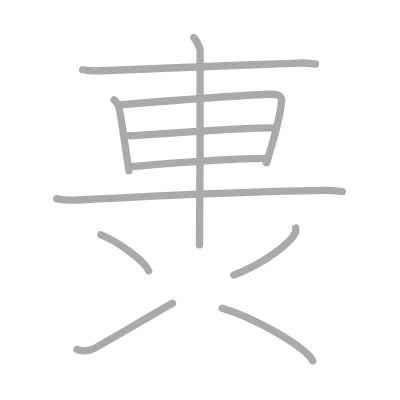
t = 0.00 s
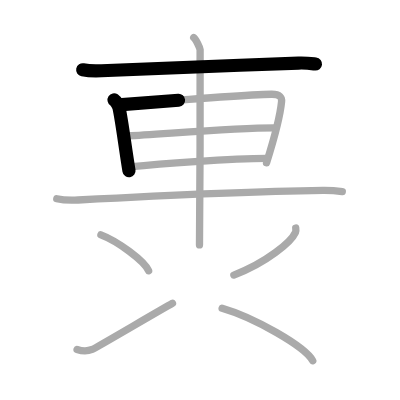
t = 2.25 s
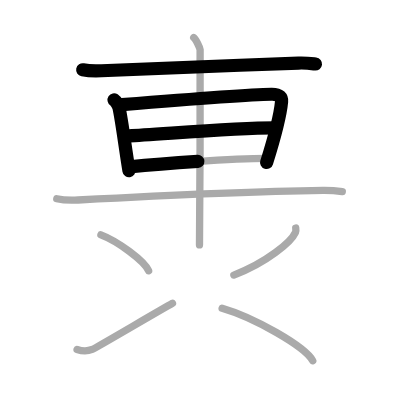
t = 4.50 s
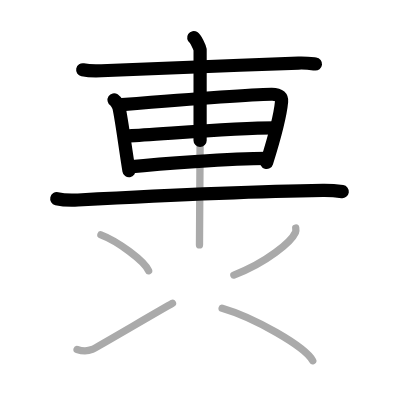
t = 6.50 s
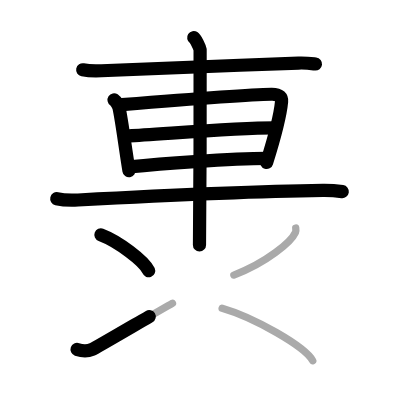
t = 8.75 s
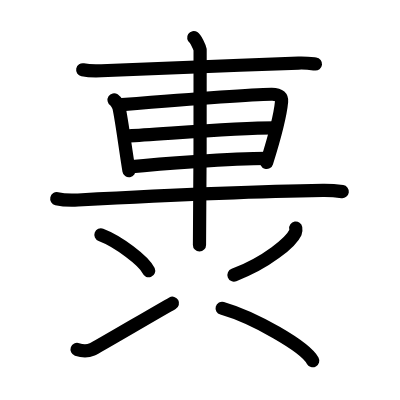
t = 11.00 s

The animated SVG that drew these frames (rendered in a browser with its animation timeline set to each time). Animation: 11 SMIL elements (animate=11); one cycle of 11.00 s.

<?xml version="1.0" standalone="no"?>
<!DOCTYPE svg PUBLIC "-//W3C//DTD SVG 1.1//EN"   "http://www.w3.org/Graphics/SVG/1.1/DTD/svg11.dtd">
<svg width="400px" height="400px"  version="1.1" xmlns="http://www.w3.org/2000/svg">
  <defs>
    <marker id="Triangle" viewBox="0 0 10 10" refX="0" refY="5" markerUnits="strokeWidth" markerWidth="3" style="stroke-opacity:0%;fill:#aaaaaa;" markerHeight="2" orient="auto">
      <path d="M 0 0 L 10 5 L 0 10 z" />
    </marker>
    
    <marker id="Arrow" viewBox="0 0 10 10" refX="5" refY="5" markerUnits="strokeWidth" markerWidth="1.8" style="stroke-opacity:0%;fill:#770000;" markerHeight="2" orient="auto">
      <path d="M 0 4 L 6 4 L 4 1 L 10 5 L 4 9 L 6 6 L 0 6 z" />
        <circle cx="5" cy="5" r="5" />
      </marker>
    
    <marker id="TriangleRed" viewBox="0 0 10 10" refX="0" refY="5" markerUnits="strokeWidth" markerWidth="3" style="stroke-opacity:0%;fill:#CC0000;" markerHeight="2" orient="auto">
      <path d="M 0 0 L 10 5 L 0 10 z" />
    </marker>
    
    <marker id="ArrowRed" viewBox="0 0 10 10" refX="5" refY="5" markerUnits="strokeWidth" markerWidth="1.8" style="stroke-opacity:0%;fill:#CC0000;" markerHeight="2" orient="auto">
      <path d="M 0 4 L 6 4 L 4 1 L 10 5 L 4 9 L 6 6 L 0 6 z" />
        <circle cx="5" cy="5" r="5" />
      </marker>
    
  </defs>
  
  <path style="fill:#ffffff; fill-opacity:100%; fill-rule:evenodd; stroke-width:0;" d="M 0 0 L 400px 0 L 400px 400px L 0 400px L 0 0" />

  <g transform="scale(3.6697247706422 3.6697247706422)">
<path style="fill:none; fill-opacity:0%; fill-rule:evenodd; stroke:#aaaaaa; stroke-opacity:100%; stroke-width: 1.5pt; stroke-linejoin:round; stroke-linecap:round;" d="M22.54 19.01c1.33 0.27 3.77 0.33 5.1 0.27c11.87-0.53 34.84-1.39 53.68-2.1c2.21-0.08 3.54 0.13 4.65 0.26"></path>
<path style="fill:none; fill-opacity:0%; fill-rule:evenodd; stroke:#aaaaaa; stroke-opacity:100%; stroke-width: 1.5pt; stroke-linejoin:round; stroke-linecap:round;" d="M31.08 27.22c0.55 0.36 1.26 1.69 1.36 2.16c0.75 3.4 1.66 10.72 2.71 17.16"></path>
<path style="fill:none; fill-opacity:0%; fill-rule:evenodd; stroke:#aaaaaa; stroke-opacity:100%; stroke-width: 1.5pt; stroke-linejoin:round; stroke-linecap:round;" d="M33.22 28.51c8.44-0.68 34.98-2.72 40.74-2.83c2.38-0.04 2.87 0.93 2.77 2c-0.35 3.66-2.21 10.67-4.1 16.68"></path>
<path style="fill:none; fill-opacity:0%; fill-rule:evenodd; stroke:#aaaaaa; stroke-opacity:100%; stroke-width: 1.5pt; stroke-linejoin:round; stroke-linecap:round;" d="M35.21 37c6.36-0.18 27.65-2.15 39.63-2.15"></path>
<path style="fill:none; fill-opacity:0%; fill-rule:evenodd; stroke:#aaaaaa; stroke-opacity:100%; stroke-width: 1.5pt; stroke-linejoin:round; stroke-linecap:round;" d="M35.21 45.48c7.39-0.71 27.79-2.33 37.42-2.33"></path>
<path style="fill:none; fill-opacity:0%; fill-rule:evenodd; stroke:#aaaaaa; stroke-opacity:100%; stroke-width: 1.5pt; stroke-linejoin:round; stroke-linecap:round;" d="M15.47 54.15c1.51 0.35 4.27 0.43 5.8 0.35c19.37-1.04 48.9-2.4 66.72-2.63c2.52-0.03 4.03 0.16 5.29 0.34"></path>
<path style="fill:none; fill-opacity:0%; fill-rule:evenodd; stroke:#aaaaaa; stroke-opacity:100%; stroke-width: 1.5pt; stroke-linejoin:round; stroke-linecap:round;" d="M52.79 10.25c0.53 0.35 1.64 2.62 1.74 3.32c0.11 0.7-0.07 48.81-0.17 53.18"></path>
<path style="fill:none; fill-opacity:0%; fill-rule:evenodd; stroke:#aaaaaa; stroke-opacity:100%; stroke-width: 1.5pt; stroke-linejoin:round; stroke-linecap:round;" d="M27.5 64c4.59 1.73 11.85 7.1 13 9.79"></path>
<path style="fill:none; fill-opacity:0%; fill-rule:evenodd; stroke:#aaaaaa; stroke-opacity:100%; stroke-width: 1.5pt; stroke-linejoin:round; stroke-linecap:round;" d="M21 95.23c1.54 0.53 3.04 0.45 4.12 0C26.16 94.79 43 84.85 47 82.63"></path>
<path style="fill:none; fill-opacity:0%; fill-rule:evenodd; stroke:#aaaaaa; stroke-opacity:100%; stroke-width: 1.5pt; stroke-linejoin:round; stroke-linecap:round;" d="M80.59 62.14c0.05 0.3 0.1 0.78-0.09 1.21c-1.15 2.56-7.75 8.17-16.77 11.61"></path>
<path style="fill:none; fill-opacity:0%; fill-rule:evenodd; stroke:#aaaaaa; stroke-opacity:100%; stroke-width: 1.5pt; stroke-linejoin:round; stroke-linecap:round;" d="M60.53 84c8.71 2.52 22.51 10.36 24.69 14.29"></path>

<path style="fill:none; fill-opacity:0%; fill-rule:evenodd; stroke:#000000; stroke-opacity:100%; stroke-width: 2.7pt; stroke-linejoin:round; stroke-linecap:round;" d="M22.54 19.01c1.33 0.27 3.77 0.33 5.1 0.27c11.87-0.53 34.84-1.39 53.68-2.1c2.21-0.08 3.54 0.13 4.65 0.26" pathLength="100" stroke-dashoffset="100" stroke-dasharray="100 105"><animate id="dashAnim1" attributeName="stroke-dashoffset" from="100" to="0" dur="1s" calcMode="linear" fill="freeze"/></path>
<path style="fill:none; fill-opacity:0%; fill-rule:evenodd; stroke:#000000; stroke-opacity:100%; stroke-width: 2.7pt; stroke-linejoin:round; stroke-linecap:round;" d="M31.08 27.22c0.55 0.36 1.26 1.69 1.36 2.16c0.75 3.4 1.66 10.72 2.71 17.16" pathLength="100" stroke-dashoffset="100" stroke-dasharray="100 105"><animate id="dashAnim2" attributeName="stroke-dashoffset" from="100" to="0" dur="1s" calcMode="linear" begin="dashAnim1.end" fill="freeze"/></path>
<path style="fill:none; fill-opacity:0%; fill-rule:evenodd; stroke:#000000; stroke-opacity:100%; stroke-width: 2.7pt; stroke-linejoin:round; stroke-linecap:round;" d="M33.22 28.51c8.44-0.68 34.98-2.72 40.74-2.83c2.38-0.04 2.87 0.93 2.77 2c-0.35 3.66-2.21 10.67-4.1 16.68" pathLength="100" stroke-dashoffset="100" stroke-dasharray="100 105"><animate id="dashAnim3" attributeName="stroke-dashoffset" from="100" to="0" dur="1s" calcMode="linear" begin="dashAnim2.end" fill="freeze"/></path>
<path style="fill:none; fill-opacity:0%; fill-rule:evenodd; stroke:#000000; stroke-opacity:100%; stroke-width: 2.7pt; stroke-linejoin:round; stroke-linecap:round;" d="M35.21 37c6.36-0.18 27.65-2.15 39.63-2.15" pathLength="100" stroke-dashoffset="100" stroke-dasharray="100 105"><animate id="dashAnim4" attributeName="stroke-dashoffset" from="100" to="0" dur="1s" calcMode="linear" begin="dashAnim3.end" fill="freeze"/></path>
<path style="fill:none; fill-opacity:0%; fill-rule:evenodd; stroke:#000000; stroke-opacity:100%; stroke-width: 2.7pt; stroke-linejoin:round; stroke-linecap:round;" d="M35.21 45.48c7.39-0.71 27.79-2.33 37.42-2.33" pathLength="100" stroke-dashoffset="100" stroke-dasharray="100 105"><animate id="dashAnim5" attributeName="stroke-dashoffset" from="100" to="0" dur="1s" calcMode="linear" begin="dashAnim4.end" fill="freeze"/></path>
<path style="fill:none; fill-opacity:0%; fill-rule:evenodd; stroke:#000000; stroke-opacity:100%; stroke-width: 2.7pt; stroke-linejoin:round; stroke-linecap:round;" d="M15.47 54.15c1.51 0.35 4.27 0.43 5.8 0.35c19.37-1.04 48.9-2.4 66.72-2.63c2.52-0.03 4.03 0.16 5.29 0.34" pathLength="100" stroke-dashoffset="100" stroke-dasharray="100 105"><animate id="dashAnim6" attributeName="stroke-dashoffset" from="100" to="0" dur="1s" calcMode="linear" begin="dashAnim5.end" fill="freeze"/></path>
<path style="fill:none; fill-opacity:0%; fill-rule:evenodd; stroke:#000000; stroke-opacity:100%; stroke-width: 2.7pt; stroke-linejoin:round; stroke-linecap:round;" d="M52.79 10.25c0.53 0.35 1.64 2.62 1.74 3.32c0.11 0.7-0.07 48.81-0.17 53.18" pathLength="100" stroke-dashoffset="100" stroke-dasharray="100 105"><animate id="dashAnim7" attributeName="stroke-dashoffset" from="100" to="0" dur="1s" calcMode="linear" begin="dashAnim6.end" fill="freeze"/></path>
<path style="fill:none; fill-opacity:0%; fill-rule:evenodd; stroke:#000000; stroke-opacity:100%; stroke-width: 2.7pt; stroke-linejoin:round; stroke-linecap:round;" d="M27.5 64c4.59 1.73 11.85 7.1 13 9.79" pathLength="100" stroke-dashoffset="100" stroke-dasharray="100 105"><animate id="dashAnim8" attributeName="stroke-dashoffset" from="100" to="0" dur="1s" calcMode="linear" begin="dashAnim7.end" fill="freeze"/></path>
<path style="fill:none; fill-opacity:0%; fill-rule:evenodd; stroke:#000000; stroke-opacity:100%; stroke-width: 2.7pt; stroke-linejoin:round; stroke-linecap:round;" d="M21 95.23c1.54 0.53 3.04 0.45 4.12 0C26.16 94.79 43 84.85 47 82.63" pathLength="100" stroke-dashoffset="100" stroke-dasharray="100 105"><animate id="dashAnim9" attributeName="stroke-dashoffset" from="100" to="0" dur="1s" calcMode="linear" begin="dashAnim8.end" fill="freeze"/></path>
<path style="fill:none; fill-opacity:0%; fill-rule:evenodd; stroke:#000000; stroke-opacity:100%; stroke-width: 2.7pt; stroke-linejoin:round; stroke-linecap:round;" d="M80.59 62.14c0.05 0.3 0.1 0.78-0.09 1.21c-1.15 2.56-7.75 8.17-16.77 11.61" pathLength="100" stroke-dashoffset="100" stroke-dasharray="100 105"><animate id="dashAnim10" attributeName="stroke-dashoffset" from="100" to="0" dur="1s" calcMode="linear" begin="dashAnim9.end" fill="freeze"/></path>
<path style="fill:none; fill-opacity:0%; fill-rule:evenodd; stroke:#000000; stroke-opacity:100%; stroke-width: 2.7pt; stroke-linejoin:round; stroke-linecap:round;" d="M60.53 84c8.71 2.52 22.51 10.36 24.69 14.29" pathLength="100" stroke-dashoffset="100" stroke-dasharray="100 105"><animate id="dashAnim11" attributeName="stroke-dashoffset" from="100" to="0" dur="1s" calcMode="linear" begin="dashAnim10.end" fill="freeze"/></path>

</g>

</svg>  
          
